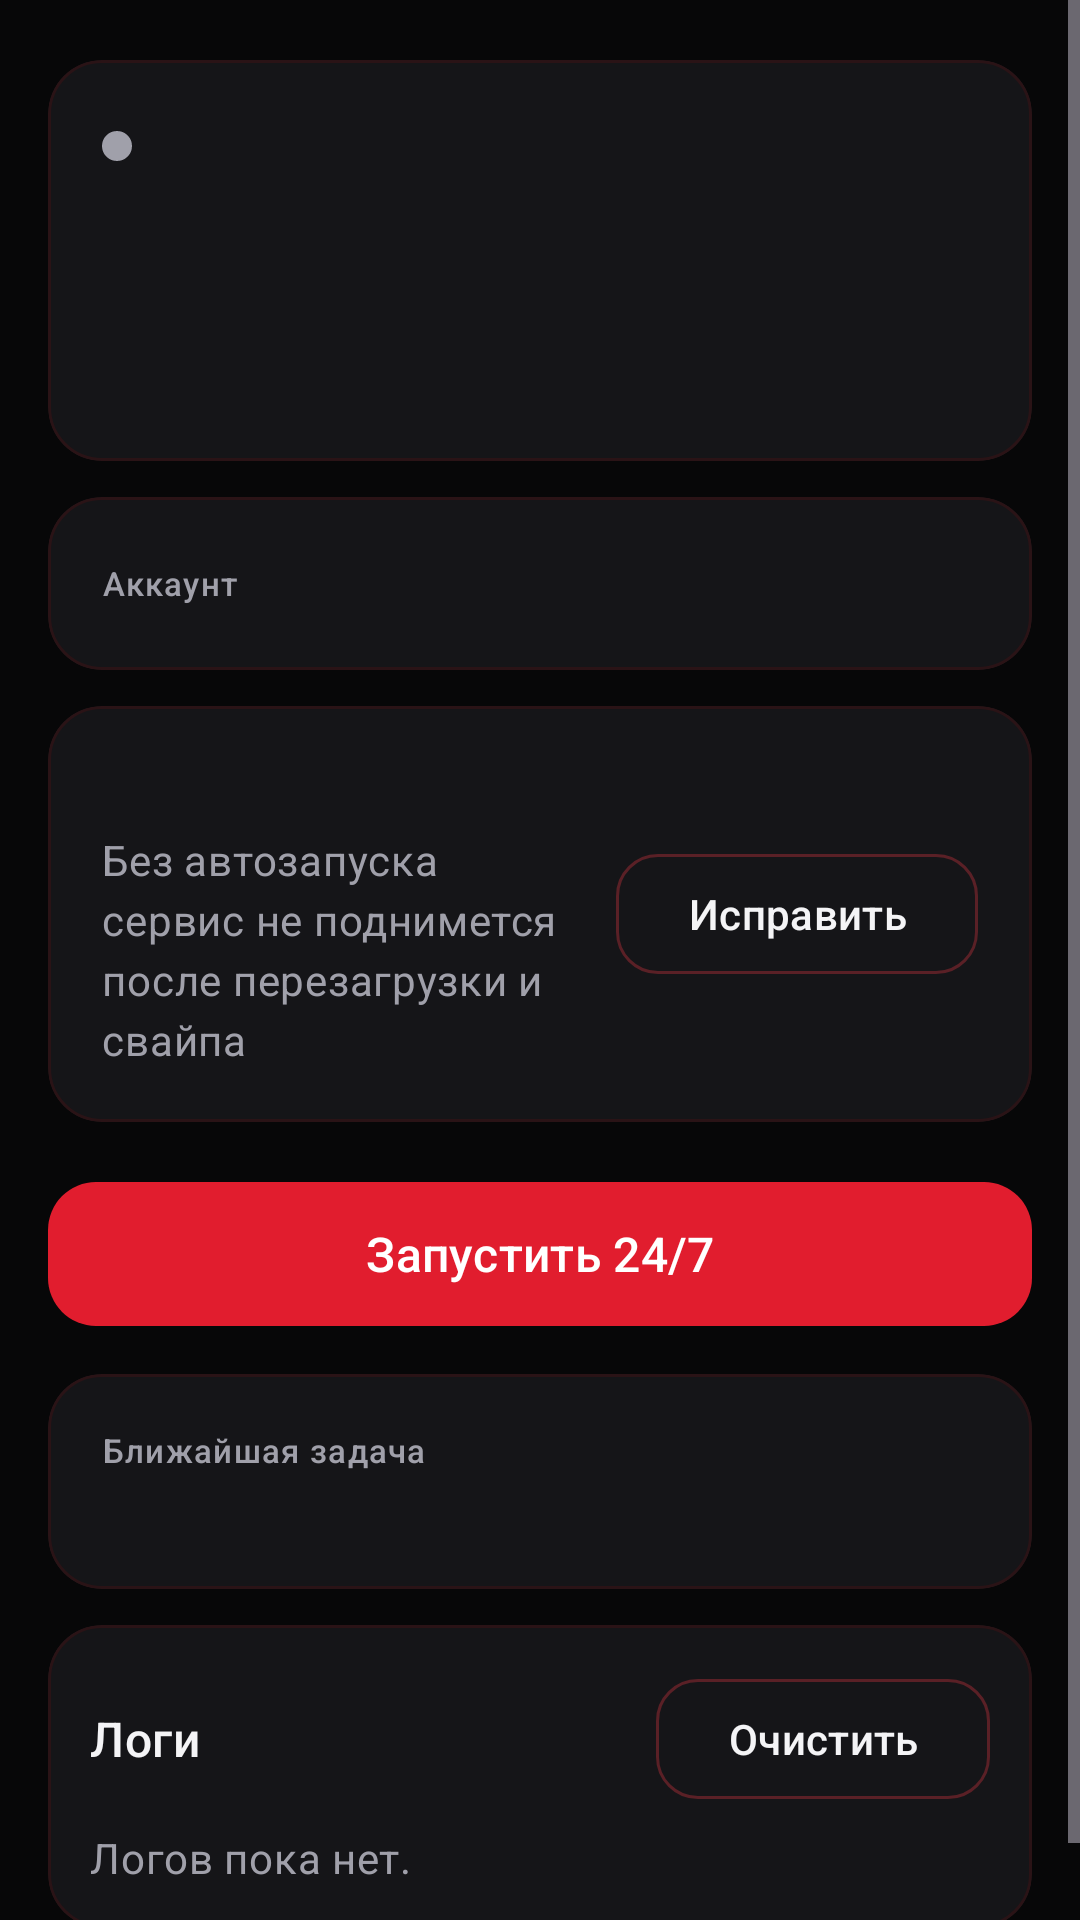

Write the Android layout XML for this screen, with the resource values it uses.
<!-- AndroidManifest.xml: application theme Theme.Colemailer -->
<!-- res/layout/fragment_dashboard.xml -->
<?xml version="1.0" encoding="utf-8"?>
<ScrollView xmlns:android="http://schemas.android.com/apk/res/android"
    xmlns:app="http://schemas.android.com/apk/res-auto"
    xmlns:tools="http://schemas.android.com/tools"
    android:layout_width="match_parent"
    android:layout_height="match_parent"
    android:background="@color/bg"
    android:fillViewport="true">

    <LinearLayout
        android:layout_width="match_parent"
        android:layout_height="wrap_content"
        android:orientation="vertical"
        android:paddingStart="16dp"
        android:paddingTop="20dp"
        android:paddingEnd="16dp"
        android:paddingBottom="24dp">

        <com.google.android.material.card.MaterialCardView
            android:layout_width="match_parent"
            android:layout_height="wrap_content">

            <LinearLayout
                android:layout_width="match_parent"
                android:layout_height="wrap_content"
                android:orientation="vertical"
                android:padding="18dp">

                <LinearLayout
                    android:layout_width="match_parent"
                    android:layout_height="wrap_content"
                    android:gravity="center_vertical"
                    android:orientation="horizontal">

                    <View
                        android:id="@+id/dot_state"
                        android:layout_width="10dp"
                        android:layout_height="10dp"
                        android:background="@drawable/dot_idle" />

                    <TextView
                        android:id="@+id/tv_state"
                        style="@style/TextAppearance.Colemailer.Title"
                        android:layout_width="0dp"
                        android:layout_height="wrap_content"
                        android:layout_marginStart="10dp"
                        android:layout_weight="1"
                        tools:text="Остановлен" />

                    <TextView
                        android:id="@+id/tv_network"
                        style="@style/TextAppearance.Colemailer.Label"
                        android:layout_width="wrap_content"
                        android:layout_height="wrap_content"
                        tools:text="Wi-Fi" />
                </LinearLayout>

                <TextView
                    android:id="@+id/tv_uptime"
                    style="@style/TextAppearance.Colemailer.Display"
                    android:layout_width="wrap_content"
                    android:layout_height="wrap_content"
                    android:layout_marginTop="10dp"
                    tools:text="2 ч 14 мин" />

                <TextView
                    android:id="@+id/tv_detail"
                    style="@style/TextAppearance.Colemailer.Body"
                    android:layout_width="match_parent"
                    android:layout_height="wrap_content"
                    android:layout_marginTop="4dp"
                    tools:text="Бот выключен" />

                <com.google.android.material.progressindicator.LinearProgressIndicator
                    android:id="@+id/progress"
                    android:layout_width="match_parent"
                    android:layout_height="wrap_content"
                    android:layout_marginTop="12dp"
                    android:indeterminate="true"
                    android:visibility="gone"
                    app:indicatorColor="@color/mint"
                    app:trackColor="@color/surface_2" />
            </LinearLayout>
        </com.google.android.material.card.MaterialCardView>

        <com.google.android.material.card.MaterialCardView
            android:layout_width="match_parent"
            android:layout_height="wrap_content"
            android:layout_marginTop="12dp">

            <LinearLayout
                android:layout_width="match_parent"
                android:layout_height="wrap_content"
                android:gravity="center_vertical"
                android:orientation="horizontal"
                android:padding="18dp">

                <TextView
                    style="@style/TextAppearance.Colemailer.Label"
                    android:layout_width="0dp"
                    android:layout_height="wrap_content"
                    android:layout_weight="1"
                    android:text="@string/label_account" />

                <TextView
                    android:id="@+id/tv_account"
                    style="@style/TextAppearance.Colemailer.Title"
                    android:layout_width="wrap_content"
                    android:layout_height="wrap_content"
                    tools:text="@string/label_account_empty" />
            </LinearLayout>
        </com.google.android.material.card.MaterialCardView>

        <com.google.android.material.card.MaterialCardView
            android:layout_width="match_parent"
            android:layout_height="wrap_content"
            android:layout_marginTop="12dp">

            <LinearLayout
                android:layout_width="match_parent"
                android:layout_height="wrap_content"
                android:gravity="center_vertical"
                android:orientation="horizontal"
                android:padding="18dp">

                <LinearLayout
                    android:layout_width="0dp"
                    android:layout_height="wrap_content"
                    android:layout_weight="1"
                    android:orientation="vertical">

                    <TextView
                        android:id="@+id/tv_bg_summary"
                        style="@style/TextAppearance.Colemailer.Title"
                        android:layout_width="match_parent"
                        android:layout_height="wrap_content"
                        tools:text="Работа в фоне: 2 из 4" />

                    <TextView
                        android:id="@+id/tv_bg_note"
                        style="@style/TextAppearance.Colemailer.Body"
                        android:layout_width="match_parent"
                        android:layout_height="wrap_content"
                        android:layout_marginTop="2dp"
                        android:text="@string/state_note_autostart" />
                </LinearLayout>

                <com.google.android.material.button.MaterialButton
                    android:id="@+id/btn_fix_background"
                    style="@style/Widget.Colemailer.Button.Outlined"
                    android:layout_width="wrap_content"
                    android:layout_height="wrap_content"
                    android:layout_marginStart="12dp"
                    android:text="@string/btn_fix" />
            </LinearLayout>
        </com.google.android.material.card.MaterialCardView>

        <com.google.android.material.button.MaterialButton
            android:id="@+id/btn_power"
            style="@style/Widget.Colemailer.Button.Primary"
            android:layout_width="match_parent"
            android:layout_height="wrap_content"
            android:layout_marginTop="16dp"
            android:text="@string/btn_start" />

        <com.google.android.material.card.MaterialCardView
            android:layout_width="match_parent"
            android:layout_height="wrap_content"
            android:layout_marginTop="12dp">

            <LinearLayout
                android:layout_width="match_parent"
                android:layout_height="wrap_content"
                android:orientation="vertical"
                android:padding="18dp">

                <TextView
                    style="@style/TextAppearance.Colemailer.Label"
                    android:layout_width="match_parent"
                    android:layout_height="wrap_content"
                    android:text="@string/label_next_task" />

                <TextView
                    android:id="@+id/tv_next_task"
                    style="@style/TextAppearance.Colemailer.Body"
                    android:layout_width="match_parent"
                    android:layout_height="wrap_content"
                    android:layout_marginTop="2dp"
                    tools:text="нет активных задач" />
            </LinearLayout>
        </com.google.android.material.card.MaterialCardView>

        <com.google.android.material.card.MaterialCardView
            android:layout_width="match_parent"
            android:layout_height="wrap_content"
            android:layout_marginTop="12dp">

            <LinearLayout
                android:layout_width="match_parent"
                android:layout_height="wrap_content"
                android:orientation="vertical"
                android:padding="14dp">

                <LinearLayout
                    android:layout_width="match_parent"
                    android:layout_height="wrap_content"
                    android:gravity="center_vertical"
                    android:orientation="horizontal">

                    <TextView
                        style="@style/TextAppearance.Colemailer.Title"
                        android:layout_width="0dp"
                        android:layout_height="wrap_content"
                        android:layout_weight="1"
                        android:text="@string/log_title" />

                    <com.google.android.material.button.MaterialButton
                        android:id="@+id/btn_clear_log"
                        style="@style/Widget.Colemailer.Button.Outlined"
                        android:layout_width="wrap_content"
                        android:layout_height="wrap_content"
                        android:text="@string/btn_clear_log" />
                </LinearLayout>

                <TextView
                    android:id="@+id/tv_log_empty"
                    style="@style/TextAppearance.Colemailer.Body"
                    android:layout_width="match_parent"
                    android:layout_height="wrap_content"
                    android:layout_marginTop="6dp"
                    android:text="@string/log_empty" />

                <androidx.recyclerview.widget.RecyclerView
                    android:id="@+id/rv_logs"
                    android:layout_width="match_parent"
                    android:layout_height="220dp"
                    android:layout_marginTop="6dp"
                    android:clipToPadding="false"
                    android:visibility="gone" />
            </LinearLayout>
        </com.google.android.material.card.MaterialCardView>
    </LinearLayout>
</ScrollView>
<!-- resources referenced by this layout -->
<resources>
  <color name="bg">#070708</color>
  <color name="mint">#3DDC97</color>
  <color name="surface_2">#1E1E22</color>
  <!-- drawable dot_idle (drawable) -->
  <?xml version="1.0" encoding="utf-8"?>
  <shape xmlns:android="http://schemas.android.com/apk/res/android"
      android:shape="oval">
      <solid android:color="@color/on_surface_muted" />
      <size android:width="10dp" android:height="10dp" />
  </shape>
  <string name="btn_clear_log">Очистить</string>
  <string name="btn_fix">Исправить</string>
  <string name="btn_start">Запустить 24/7</string>
  <string name="label_account">Аккаунт</string>
  <string name="label_account_empty">не подключён</string>
  <string name="label_next_task">Ближайшая задача</string>
  <string name="log_empty">Логов пока нет.</string>
  <string name="log_title">Логи</string>
  <string name="state_note_autostart">Без автозапуска сервис не поднимется после перезагрузки и свайпа</string>
  <style name="TextAppearance.Colemailer.Body" parent="TextAppearance.Material3.BodyMedium">
          <item name="android:textSize">14sp</item>
          <item name="android:textColor">@color/on_surface_muted</item>
      </style>
  <style name="TextAppearance.Colemailer.Display" parent="TextAppearance.Material3.DisplaySmall">
          <item name="android:fontFamily">sans-serif-medium</item>
          <item name="android:textSize">32sp</item>
          <item name="android:textColor">@color/on_surface</item>
      </style>
  <style name="TextAppearance.Colemailer.Label" parent="TextAppearance.Material3.LabelSmall">
          <item name="android:textSize">11sp</item>
          <item name="android:letterSpacing">0.04</item>
          <item name="android:textColor">@color/on_surface_muted</item>
      </style>
  <style name="TextAppearance.Colemailer.Title" parent="TextAppearance.Material3.TitleMedium">
          <item name="android:fontFamily">sans-serif-medium</item>
          <item name="android:textSize">16sp</item>
          <item name="android:textColor">@color/on_surface</item>
      </style>
  <style name="Widget.Colemailer.Button.Outlined" parent="Widget.Material3.Button.OutlinedButton">
          <item name="android:textAllCaps">false</item>
          <item name="cornerRadius">14dp</item>
          <item name="strokeColor">@color/outline</item>
          <item name="android:textColor">@color/on_surface</item>
      </style>
  <style name="Widget.Colemailer.Button.Primary" parent="Widget.Material3.Button">
          <item name="android:textAllCaps">false</item>
          <item name="android:textSize">16sp</item>
          <item name="cornerRadius">16dp</item>
          <item name="android:minHeight">56dp</item>
      </style>
  <color name="on_surface_muted">#A0A0AA</color>
  <color name="on_surface">#F4F4F6</color>
  <color name="outline">#5A2026</color>
  <color name="primary">#E11D2E</color>
  <color name="on_primary">#FFFFFF</color>
  <color name="primary_container">#3A0A10</color>
  <color name="on_primary_container">#FFDADC</color>
  <color name="violet">#FF8A93</color>
  <color name="black">#FF000000</color>
  <color name="surface">#0E0E10</color>
  <color name="red">#FF4D5E</color>
  <style name="Theme.Colemailer.Dialog" parent="ThemeOverlay.Material3.MaterialAlertDialog">
          <item name="colorSurface">@color/surface_1</item>
          <item name="colorOnSurface">@color/on_surface</item>
      </style>
  <style name="Widget.Colemailer.TextInput" parent="Widget.Material3.TextInputLayout.OutlinedBox">
          <item name="boxBackgroundColor">@color/surface_1</item>
          <item name="boxStrokeColor">@color/outline</item>
          <item name="hintTextColor">@color/on_surface_muted</item>
      </style>
  <color name="surface_1">#151518</color>
  <color name="outline_soft">#2A1316</color>
</resources>
